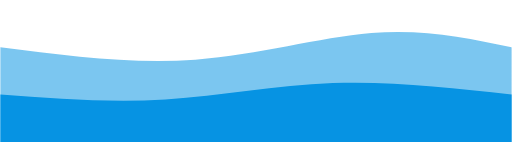
t = 0.00 s
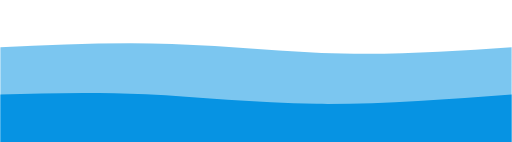
t = 0.75 s
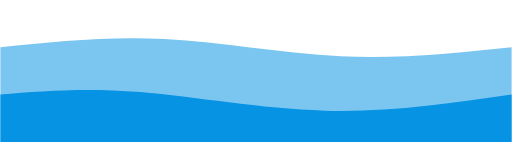
t = 1.25 s
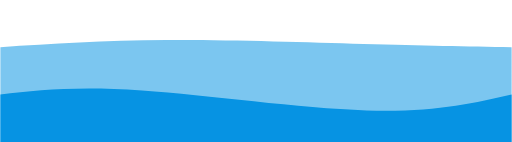
t = 2.00 s
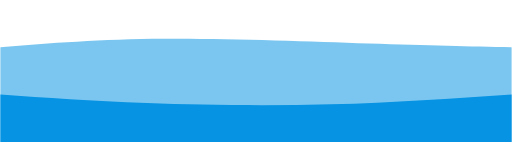
t = 2.75 s
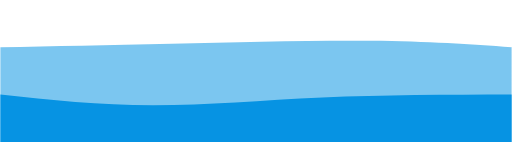
t = 3.25 s

The animated SVG that drew these frames (rendered in a browser with its animation timeline set to each time). Animation: 2 CSS @keyframes rules; one cycle of 4.00 s, repeats indefinitely.

<svg width="100%" height="100%" id="svg" viewBox="0 0 1440 400" xmlns="http://www.w3.org/2000/svg" class="transition duration-300 ease-in-out delay-150"><style>
          .path-0{
            animation:pathAnim-0 4s;
            animation-timing-function: linear;
            animation-iteration-count: infinite;
          }
          @keyframes pathAnim-0{
            0%{
              d: path("M 0,400 C 0,400 0,133 0,133 C 185.46666666666664,157 370.9333333333333,181 549,168 C 727.0666666666667,155 897.7333333333333,105 1045,93 C 1192.2666666666667,81 1316.1333333333332,107 1440,133 C 1440,133 1440,400 1440,400 Z");
            }
            25%{
              d: path("M 0,400 C 0,400 0,133 0,133 C 152.93333333333334,115.26666666666667 305.8666666666667,97.53333333333333 461,109 C 616.1333333333333,120.46666666666667 773.4666666666667,161.13333333333333 937,170 C 1100.5333333333333,178.86666666666667 1270.2666666666667,155.93333333333334 1440,133 C 1440,133 1440,400 1440,400 Z");
            }
            50%{
              d: path("M 0,400 C 0,400 0,133 0,133 C 145.19999999999993,123.53333333333333 290.39999999999986,114.06666666666668 468,113 C 645.6000000000001,111.93333333333332 855.6000000000001,119.26666666666665 1023,124 C 1190.3999999999999,128.73333333333335 1315.1999999999998,130.86666666666667 1440,133 C 1440,133 1440,400 1440,400 Z");
            }
            75%{
              d: path("M 0,400 C 0,400 0,133 0,133 C 138.93333333333334,121.13333333333333 277.8666666666667,109.26666666666667 461,108 C 644.1333333333333,106.73333333333333 871.4666666666667,116.06666666666666 1042,122 C 1212.5333333333333,127.93333333333334 1326.2666666666667,130.46666666666667 1440,133 C 1440,133 1440,400 1440,400 Z");
            }
            100%{
              d: path("M 0,400 C 0,400 0,133 0,133 C 185.46666666666664,157 370.9333333333333,181 549,168 C 727.0666666666667,155 897.7333333333333,105 1045,93 C 1192.2666666666667,81 1316.1333333333332,107 1440,133 C 1440,133 1440,400 1440,400 Z");
            }
          }</style><path d="M 0,400 C 0,400 0,133 0,133 C 185.46666666666664,157 370.9333333333333,181 549,168 C 727.0666666666667,155 897.7333333333333,105 1045,93 C 1192.2666666666667,81 1316.1333333333332,107 1440,133 C 1440,133 1440,400 1440,400 Z" stroke="none" stroke-width="0" fill="#0693e3" fill-opacity="0.53" class="transition-all duration-300 ease-in-out delay-150 path-0"></path><style>
          .path-1{
            animation:pathAnim-1 4s;
            animation-timing-function: linear;
            animation-iteration-count: infinite;
          }
          @keyframes pathAnim-1{
            0%{
              d: path("M 0,400 C 0,400 0,266 0,266 C 155.06666666666666,277.73333333333335 310.1333333333333,289.46666666666664 465,280 C 619.8666666666667,270.53333333333336 774.5333333333333,239.8666666666667 937,234 C 1099.4666666666667,228.1333333333333 1269.7333333333333,247.06666666666666 1440,266 C 1440,266 1440,400 1440,400 Z");
            }
            25%{
              d: path("M 0,400 C 0,400 0,266 0,266 C 124.39999999999998,257.2 248.79999999999995,248.39999999999998 392,261 C 535.2,273.6 697.2,307.6 875,312 C 1052.8,316.4 1246.4,291.2 1440,266 C 1440,266 1440,400 1440,400 Z");
            }
            50%{
              d: path("M 0,400 C 0,400 0,266 0,266 C 107.33333333333331,254.13333333333335 214.66666666666663,242.2666666666667 399,255 C 583.3333333333334,267.7333333333333 844.6666666666667,305.06666666666666 1031,311 C 1217.3333333333333,316.93333333333334 1328.6666666666665,291.4666666666667 1440,266 C 1440,266 1440,400 1440,400 Z");
            }
            75%{
              d: path("M 0,400 C 0,400 0,266 0,266 C 134.8,282.26666666666665 269.6,298.53333333333336 417,302 C 564.4,305.46666666666664 724.4000000000001,296.1333333333333 897,288 C 1069.6,279.8666666666667 1254.8,272.93333333333334 1440,266 C 1440,266 1440,400 1440,400 Z");
            }
            100%{
              d: path("M 0,400 C 0,400 0,266 0,266 C 155.06666666666666,277.73333333333335 310.1333333333333,289.46666666666664 465,280 C 619.8666666666667,270.53333333333336 774.5333333333333,239.8666666666667 937,234 C 1099.4666666666667,228.1333333333333 1269.7333333333333,247.06666666666666 1440,266 C 1440,266 1440,400 1440,400 Z");
            }
          }</style><path d="M 0,400 C 0,400 0,266 0,266 C 155.06666666666666,277.73333333333335 310.1333333333333,289.46666666666664 465,280 C 619.8666666666667,270.53333333333336 774.5333333333333,239.8666666666667 937,234 C 1099.4666666666667,228.1333333333333 1269.7333333333333,247.06666666666666 1440,266 C 1440,266 1440,400 1440,400 Z" stroke="none" stroke-width="0" fill="#0693e3" fill-opacity="1" class="transition-all duration-300 ease-in-out delay-150 path-1"></path></svg>
